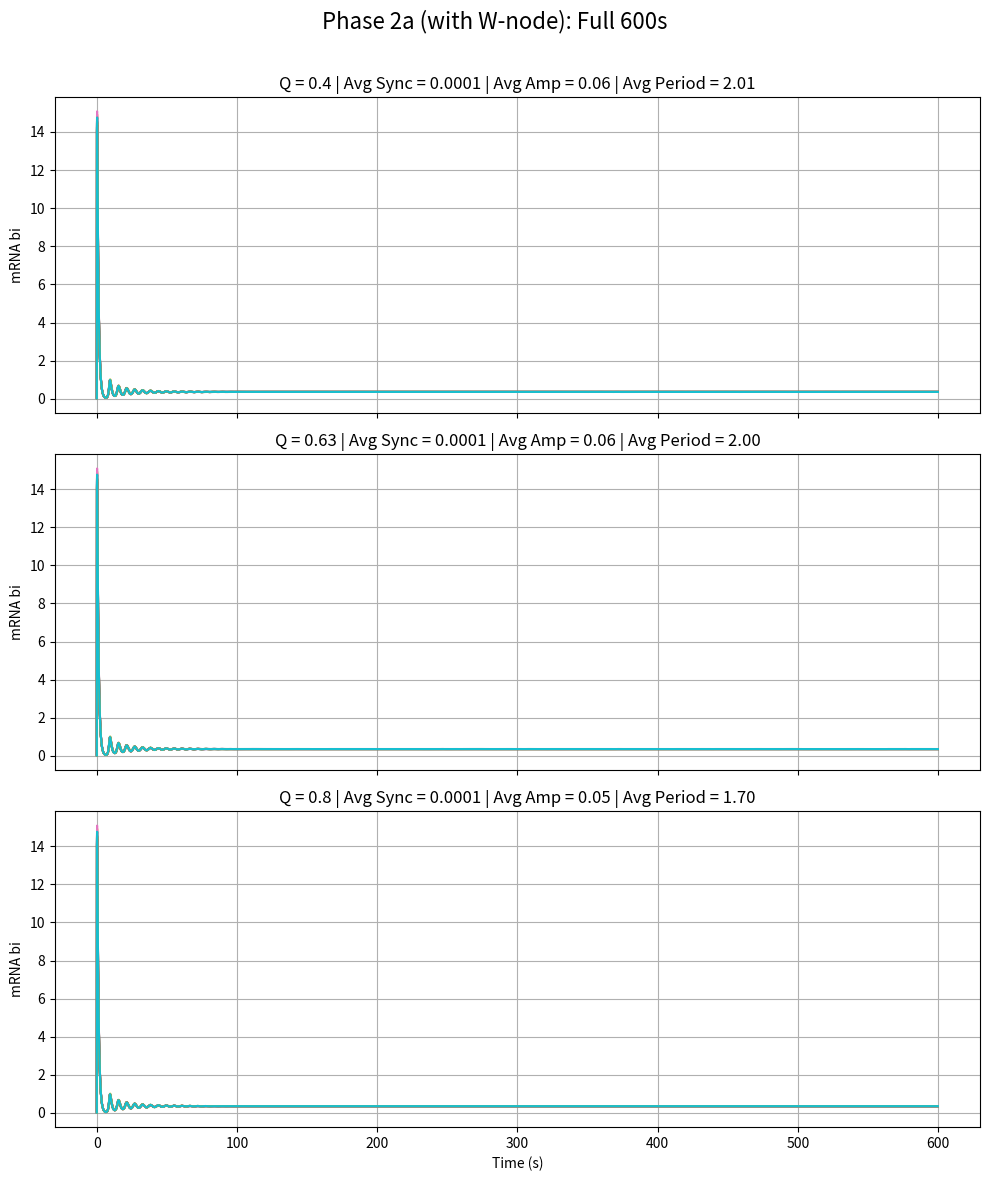
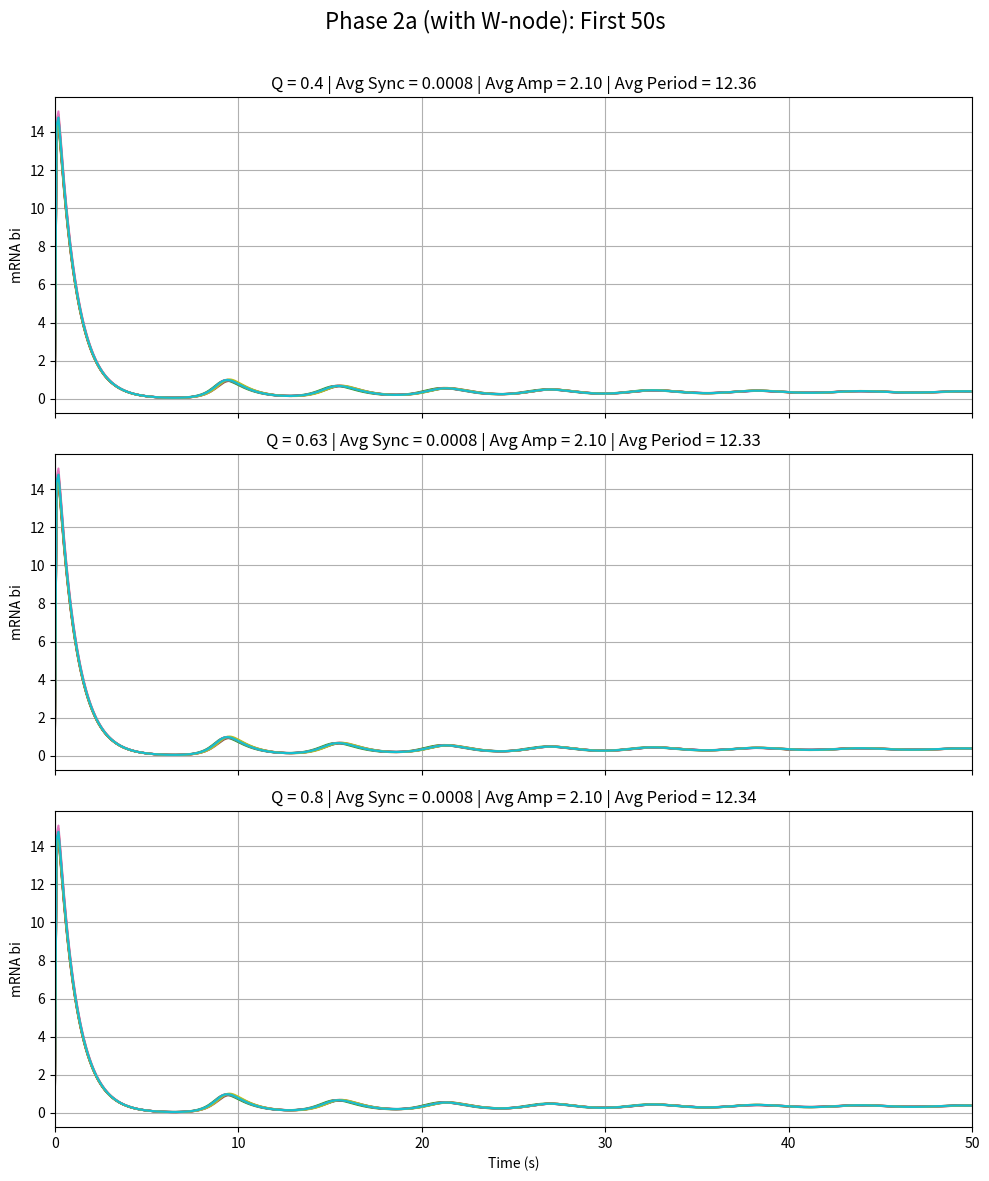

Write the Python code that produced these figures, in order.
import numpy as np
from scipy.integrate import solve_ivp
import matplotlib.pyplot as plt
import pandas as pd
import random
from scipy.signal import find_peaks

np.random.seed(42)
random.seed(42)

N = 10
n = 2
alpha = 216
alpha_w = 216
kappa = 20
ks0 = 1
ks1 = 0.01
beta = 2
Q_values = [0.4, 0.63, 0.8]
t_span = (0, 600)
t_eval = np.linspace(*t_span, 6000)

def idx(i, offset):
    return i * 9 + offset

def repressilator_system(t, y, Q):
    dydt = np.zeros_like(y)
    Ai, Bi, Ci = [], [], []
    ai, bi, ci = [], [], []
    wi, Wi, Si = [], [], []

    for i in range(N):
        Ai.append(y[idx(i, 0)])
        Bi.append(y[idx(i, 1)])
        Ci.append(y[idx(i, 2)])
        ai.append(y[idx(i, 3)])
        bi.append(y[idx(i, 4)])
        ci.append(y[idx(i, 5)])
        wi.append(y[idx(i, 6)])
        Wi.append(y[idx(i, 7)])
        Si.append(y[N * 9 + i])

    Se = Q * np.mean(Si)

    for i in range(N):
        dai = alpha / (1 + Ci[i] ** n) - ai[i] + (alpha*Wi[i]**n)/(1+Wi[i]**n)
        dbi = alpha / (1 + Ai[i] ** n) - bi[i]
        dci = alpha / (1 + Bi[i] ** n) + kappa * Si[i] / (1 + Si[i]) - ci[i]

        beta_i = np.random.normal(loc=1.0, scale=0.1)
        dAi = beta * (ai[i] - Ai[i])
        dBi = beta * (bi[i] - Bi[i])
        dCi = beta * (ci[i] - Ci[i])

        eta = {0.4: 0.4433, 0.63: 1.1367}.get(Q, 2.67)
        dSi = -ks0 * Si[i] + ks1 * Ai[i] + eta * (Se - Si[i])
        
        dwi = alpha_w / (1 + Ai[i] ** n) - wi[i]
        dWi = beta_i * (wi[i] - Wi[i])

        dydt[idx(i, 0)] = dAi
        dydt[idx(i, 1)] = dBi
        dydt[idx(i, 2)] = dCi
        dydt[idx(i, 3)] = dai
        dydt[idx(i, 4)] = dbi
        dydt[idx(i, 5)] = dci
        dydt[idx(i, 6)] = dwi
        dydt[idx(i, 7)] = dWi
        dydt[N * 9 + i] = dSi

    return dydt

def compute_synchrony_metric(bi_matrix):
    mean_centered = bi_matrix - np.mean(bi_matrix, axis=1, keepdims=True)
    var_over_cells = np.var(mean_centered, axis=1)
    return np.mean(var_over_cells)

def compute_amplitude_period_metrics(time, bi_matrix):
    amplitudes = []
    periods = []

    for i in range(bi_matrix.shape[1]):
        signal = bi_matrix[:, i]
        peaks, _ = find_peaks(signal)
        troughs, _ = find_peaks(-signal)
        if len(peaks) > 1:
            periods.append(np.mean(np.diff(time[peaks])))
        if len(peaks) > 0 and len(troughs) > 0:
            min_len = min(len(peaks), len(troughs))
            amp = (signal[peaks[:min_len]] - signal[troughs[:min_len]]) / 2
            amplitudes.append(np.mean(amp))

    return np.mean(amplitudes), np.mean(periods)

def simulate_and_plot(Q, ax_full, ax_zoom):
    np.random.seed(0)
    y0 = np.random.rand(N * 9 + N) * 0.1

    sol = solve_ivp(lambda t, y: repressilator_system(t, y, Q),
                    t_span, y0, t_eval=t_eval)

    time = sol.t
    bi_matrix = np.zeros((len(time), N))
    for i in range(N):
        bi_matrix[:, i] = sol.y[idx(i, 4), :]

    sync_full = compute_synchrony_metric(bi_matrix)
    amp_full, period_full = compute_amplitude_period_metrics(time, bi_matrix)

    for i in range(N):
        ax_full.plot(time, bi_matrix[:, i])
    ax_full.set_title(
        f"Q = {Q} | Avg Sync = {sync_full:.4f} | Avg Amp = {amp_full*2:.2f} | Avg Period = {period_full:.2f}")
    ax_full.set_ylabel("mRNA bi")
    ax_full.grid(True)

    zoom_mask = time <= 50
    bi_matrix_zoom = bi_matrix[zoom_mask]
    time_zoom = time[zoom_mask]
    amp_zoom, period_zoom = compute_amplitude_period_metrics(time_zoom, bi_matrix_zoom)
    sync_zoom = compute_synchrony_metric(bi_matrix_zoom)

    for i in range(N):
        ax_zoom.plot(time_zoom, bi_matrix_zoom[:, i])
    ax_zoom.set_title(
        f"Q = {Q} | Avg Sync = {sync_zoom:.4f} | Avg Amp = {amp_zoom*2:.2f} | Avg Period = {period_zoom*2:.2f}")
    ax_zoom.set_ylabel("mRNA bi")
    ax_zoom.set_xlim(0, 50)
    ax_zoom.grid(True)

    df = pd.DataFrame(bi_matrix, columns=[f'Cell_{i+1}' for i in range(N)])
    df.insert(0, 'Time', time)
    # df.to_csv(f"phase2a_bi_levels_Q{Q}_adriana.csv", index=False)

    print(f"Q={Q}")
    print(f"  Avg Sync (full): {sync_full:.4f}")
    print(f"  Avg Amp (full): {amp_full*2:.2f}")
    print(f"  Avg Period (full): {period_full*2:.2f}")
    print(f"  Avg Sync (0-50s): {sync_zoom:.4f}")
    print(f"  Avg Amp (0-50s): {amp_zoom*2:.2f}")
    print(f"  Avg Period (0-50s): {period_zoom*2:.2f}")
    print('-'*40)

fig_full, axes_full = plt.subplots(3, 1, figsize=(10, 12), sharex=True)
fig_zoom, axes_zoom = plt.subplots(3, 1, figsize=(10, 12), sharex=True)


for i, Q in enumerate(Q_values):
    simulate_and_plot(Q, axes_full[i], axes_zoom[i])

axes_full[-1].set_xlabel("Time (s)")
axes_zoom[-1].set_xlabel("Time (s)")
fig_full.suptitle("Phase 2a (with W-node): Full 600s", fontsize=16)
fig_zoom.suptitle("Phase 2a (with W-node): First 50s", fontsize=16)

fig_full.tight_layout(rect=[0, 0, 1, 0.97])
fig_zoom.tight_layout(rect=[0, 0, 1, 0.97])
fig_full.savefig("phase2a_full_600s_adriana.png")
fig_zoom.savefig("phase2a_zoom_0_50s_adriana.png")
plt.show()
